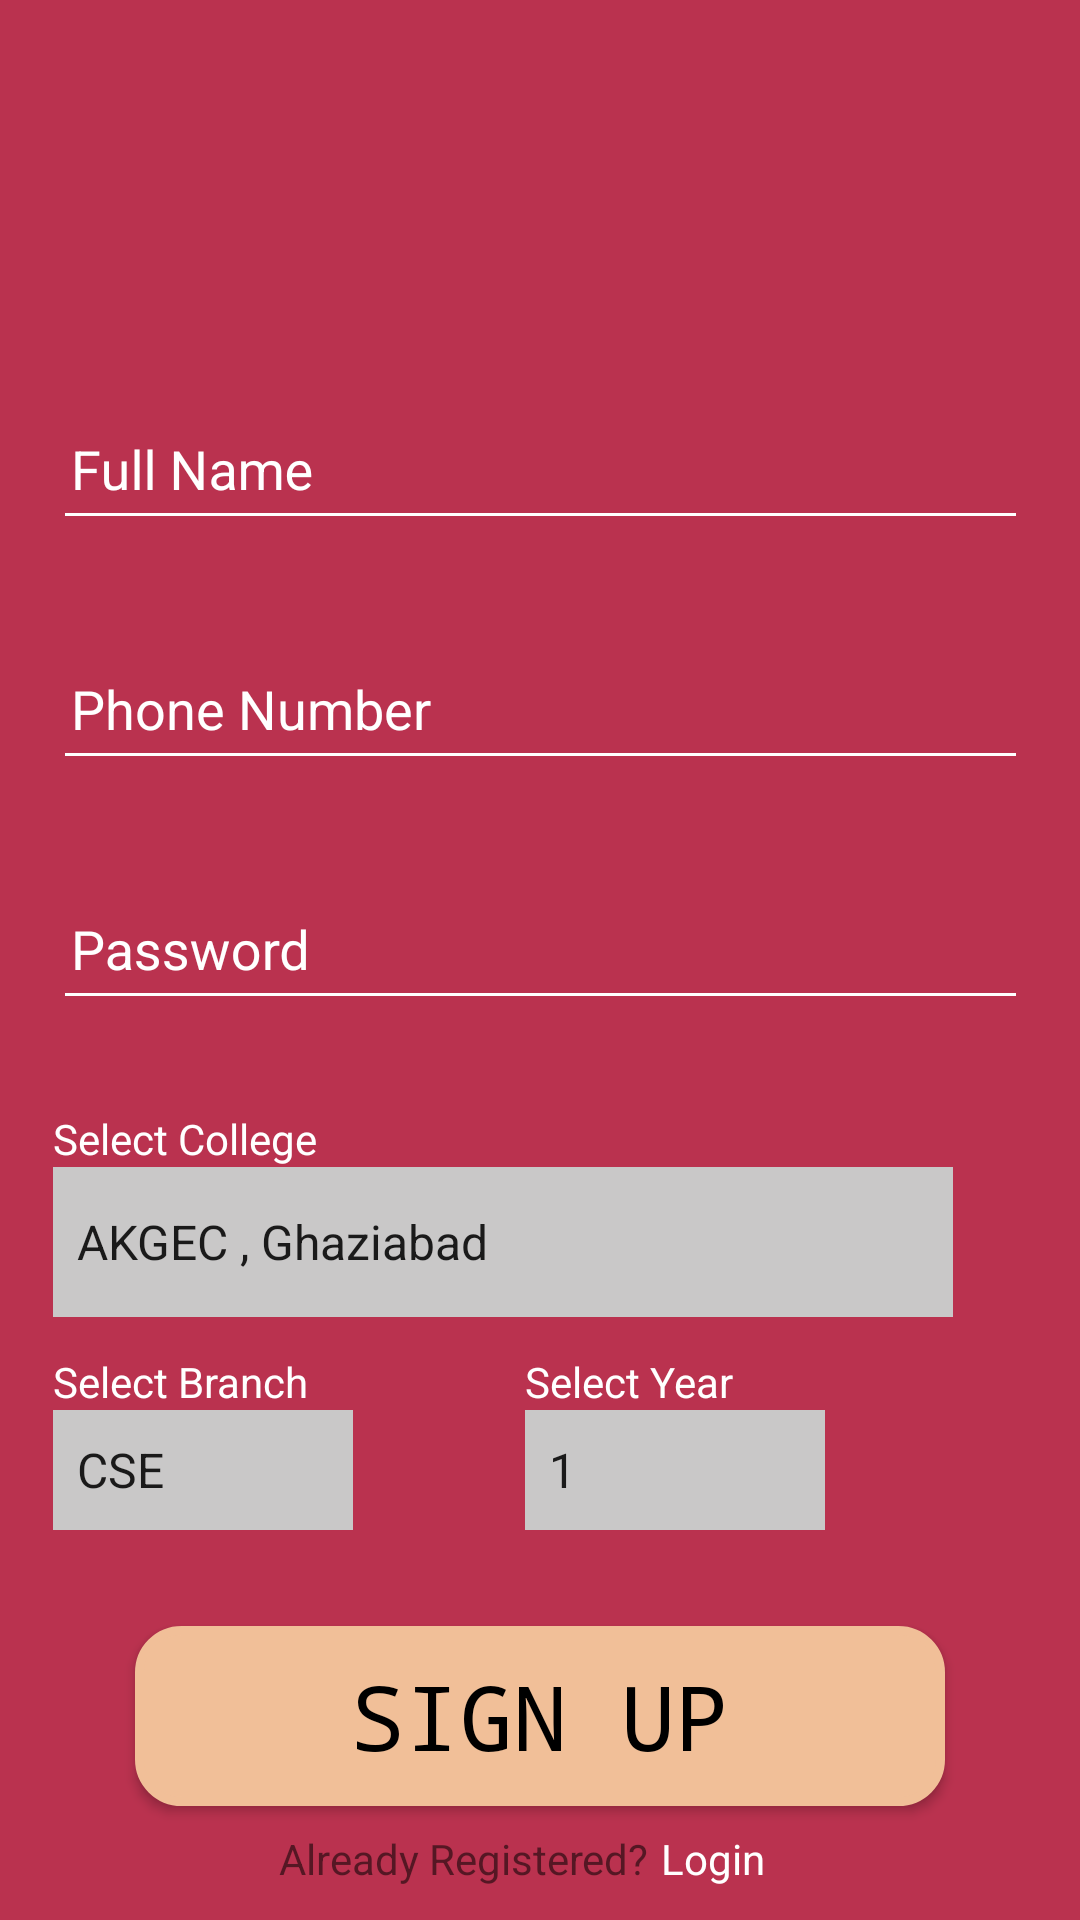

Layout XML and referenced resources for this Android screen:
<!-- AndroidManifest.xml: application theme AppTheme -->
<!-- res/layout/sign_up_fragment.xml -->
<?xml version="1.0" encoding="utf-8"?>
<androidx.constraintlayout.widget.ConstraintLayout
    xmlns:android="http://schemas.android.com/apk/res/android"
    xmlns:app="http://schemas.android.com/apk/res-auto"
    xmlns:tools="http://schemas.android.com/tools"
    android:layout_width="match_parent"
    android:layout_height="match_parent"
    android:background="@color/newLoginBackground">

    <com.google.android.material.textfield.TextInputLayout
        android:id="@+id/input_layout_full_name"
        android:layout_width="325dp"
        android:layout_height="60dp"
        android:layout_marginTop="120dp"
        app:layout_constraintEnd_toEndOf="parent"
        app:layout_constraintStart_toStartOf="parent"
        app:layout_constraintTop_toTopOf="parent"
        android:textColorHint="#FFFFFF">

        <com.google.android.material.textfield.TextInputEditText
            android:id="@+id/full_name_register_edit_text"
            android:layout_width="match_parent"
            android:layout_height="match_parent"
            android:hint="@string/full_name"
            android:backgroundTint="#FFFFFF"
            android:paddingLeft="6dp"
            android:imeOptions="actionDone"
            android:inputType="text"/>

    </com.google.android.material.textfield.TextInputLayout>

    <com.google.android.material.textfield.TextInputLayout
        android:id="@+id/textInputLayout5"
        android:layout_width="325dp"
        android:layout_height="60dp"
        android:layout_marginTop="20dp"
        app:layout_constraintEnd_toEndOf="@+id/input_layout_full_name"
        app:layout_constraintStart_toStartOf="@+id/input_layout_full_name"
        app:layout_constraintTop_toBottomOf="@+id/input_layout_full_name"
        android:textColorHint="#FFFFFF">

        <com.google.android.material.textfield.TextInputEditText
            android:id="@+id/phone_number_Register_edit_text"
            android:layout_width="match_parent"
            android:layout_height="match_parent"
            android:hint="@string/enter_phone_number"
            android:paddingLeft="6dp"
            android:inputType="phone"
            android:backgroundTint="#FFFFFF"
            android:imeOptions="actionDone"/>

    </com.google.android.material.textfield.TextInputLayout>


    <com.google.android.material.textfield.TextInputLayout
        android:id="@+id/textInputLayout6"
        android:layout_width="325dp"
        android:layout_height="60dp"
        android:layout_marginTop="20dp"
        app:layout_constraintEnd_toEndOf="@+id/textInputLayout5"
        app:layout_constraintStart_toStartOf="@+id/textInputLayout5"
        app:layout_constraintTop_toBottomOf="@+id/textInputLayout5"
        android:textColorHint="#FFFFFF">


        <com.google.android.material.textfield.TextInputEditText
            android:id="@+id/password_register_edit_text"
            android:layout_width="match_parent"
            android:layout_height="match_parent"
            android:hint="@string/password"
            android:paddingLeft="6dp"
            android:backgroundTint="#FFFFFF"
            android:imeOptions="actionDone"
            android:inputType="textPassword"/>

    </com.google.android.material.textfield.TextInputLayout>

    <Spinner

        android:id="@+id/select_branch_drop_down"
        android:layout_width="100dp"
        android:layout_height="40dp"
        android:entries="@array/branch_drop_down"
        android:prompt="@string/choose_branch"
        app:layout_constraintStart_toStartOf="@+id/textView5"
        app:layout_constraintTop_toBottomOf="@+id/textView5"
        android:background="@color/dropDown"/>

    <Spinner

        android:id="@+id/select_year_drop_down"
        android:layout_width="100dp"
        android:layout_height="40dp"
        android:entries="@array/select_year_drop_down"
        android:prompt="@string/choose_year"
        app:layout_constraintStart_toStartOf="@+id/textView6"
        app:layout_constraintTop_toTopOf="@+id/select_branch_drop_down"
        android:background="@color/dropDown"/>

    <Button
        android:id="@+id/sign_up_button_details_layout"
        android:layout_width="wrap_content"
        android:layout_height="wrap_content"
        android:layout_marginTop="32dp"
        android:background="@drawable/login_button"
        android:text="@string/sign_up"
        android:textColor="#000000"
        android:textSize="30sp"
        android:typeface="monospace"
        app:layout_constraintEnd_toEndOf="parent"
        app:layout_constraintStart_toStartOf="parent"
        app:layout_constraintTop_toBottomOf="@+id/select_year_drop_down" />

    <TextView
        android:id="@+id/textView2"
        android:layout_width="wrap_content"
        android:layout_height="wrap_content"
        android:layout_marginStart="48dp"
        android:layout_marginLeft="48dp"
        android:paddingTop="8dp"
        android:text="@string/already_registered"
        app:layout_constraintStart_toStartOf="@+id/sign_up_button_details_layout"
        app:layout_constraintTop_toBottomOf="@+id/sign_up_button_details_layout" />

    <TextView
        android:textColor="#FFF"
        android:paddingTop="8dp"
        android:paddingLeft="4dp"
        android:id="@+id/login_text_view"
        android:layout_width="wrap_content"
        android:layout_height="wrap_content"
        android:text="@string/login"
        app:layout_constraintStart_toEndOf="@+id/textView2"
        app:layout_constraintTop_toTopOf="@+id/textView2" />

    <Spinner

        android:id="@+id/select_college_drop_down"
        android:layout_width="300dp"
        android:layout_height="50dp"
        android:background="@color/dropDown"
        android:entries="@array/select_college_drop_down"
        android:prompt="@string/choose_college"
        app:layout_constraintStart_toStartOf="@+id/textView4"
        app:layout_constraintTop_toBottomOf="@+id/textView4" />

    <TextView
        android:id="@+id/textView4"
        android:layout_width="wrap_content"
        android:layout_height="wrap_content"
        android:layout_marginTop="30dp"
        android:text="@string/select_college"
        android:textColor="#FFFFFF"
        app:layout_constraintStart_toStartOf="@+id/textInputLayout6"
        app:layout_constraintTop_toBottomOf="@+id/textInputLayout6" />

        <TextView
        android:id="@+id/textView5"
        android:layout_width="wrap_content"
        android:layout_height="wrap_content"
        android:layout_marginTop="12dp"
        android:text="@string/select_branch"
        android:textColor="#FFFFFF"
        app:layout_constraintStart_toStartOf="@+id/select_college_drop_down"
        app:layout_constraintTop_toBottomOf="@+id/select_college_drop_down" />

    <TextView
        android:id="@+id/textView6"
        android:layout_width="wrap_content"
        android:layout_height="wrap_content"
        android:layout_marginStart="72dp"
        android:layout_marginLeft="72dp"
        android:text="@string/select_year"
        android:textColor="#FFFFFF"
        app:layout_constraintStart_toEndOf="@+id/textView5"
        app:layout_constraintTop_toTopOf="@+id/textView5" />

</androidx.constraintlayout.widget.ConstraintLayout>
<!-- resources referenced by this layout -->
<resources>
  <string-array name="branch_drop_down">
          <item>CSE</item>
          <item>IT</item>
          <item>ECE</item>
          <item>EN</item>
          <item>ME</item>
          <item>CIVIL</item>
      </string-array>
  <string-array name="select_college_drop_down">
          <item>AKGEC , Ghaziabad</item>
          <item>ABESEC, Ghaziabad</item>
          <item>DTU, Delhi</item>
          <item>IIT, Delhi</item>
          <item>NSUT, New Delhi</item>
      </string-array>
  <string-array name="select_year_drop_down">
          <item>1</item>
          <item>2</item>
          <item>3</item>
          <item>4</item>
      </string-array>
  <color name="dropDown">#C9C8C8</color>
  <color name="newLoginBackground">#BA324F</color>
  <!-- drawable login_button (drawable) -->
  <?xml version="1.0" encoding="utf-8"?>
  <shape xmlns:android="http://schemas.android.com/apk/res/android"
      >
      <corners
          android:radius="14dp"/>
  
      <gradient
          android:angle="45"
          android:centerX="35%"
          android:startColor="@color/button"
          android:centerColor="@color/button"
          android:endColor="@color/button"
          />
      <padding
          android:left="0dp"
          android:right="0dp"
          android:top="0dp"
          android:bottom="0dp"/>
  
      <size
          android:width="270dp"
          android:height="60dp"/>
  
      <stroke
          android:width="3dp"
          android:color="@color/button"
          />
  </shape>
  <string name="already_registered">Already Registered?</string>
  <string name="choose_branch">Select Branch</string>
  <string name="choose_college">Select College</string>
  <string name="choose_year">Select Year</string>
  <string name="enter_phone_number">Phone Number</string>
  <string name="full_name">Full Name</string>
  <string name="login">Login</string>
  <string name="password">Password</string>
  <string name="select_branch">Select Branch</string>
  <string name="select_college">Select College</string>
  <string name="select_year">Select Year</string>
  <string name="sign_up">Sign up</string>
  <style name="AppTheme" parent="Theme.AppCompat.Light.NoActionBar">
          
          <item name="colorPrimary">@color/colorPrimary</item>
          <item name="colorPrimaryDark">@color/colorPrimaryDark</item>
          <item name="colorAccent">@color/colorAccent</item>
      </style>
  <color name="button">#F1BF98</color>
  <color name="colorPrimary">#EC3748</color>
  <color name="colorPrimaryDark">#EC3748</color>
  <color name="colorAccent">#EC3748</color>
</resources>
